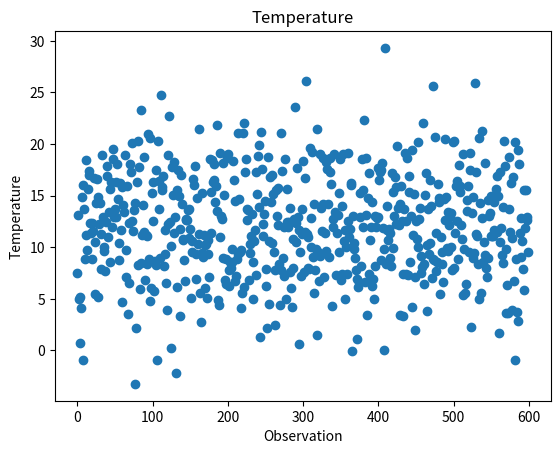
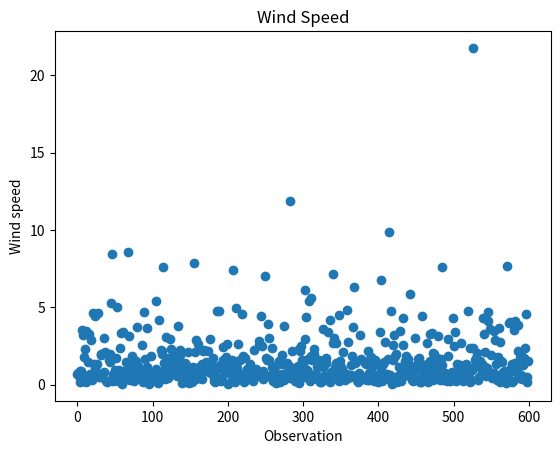
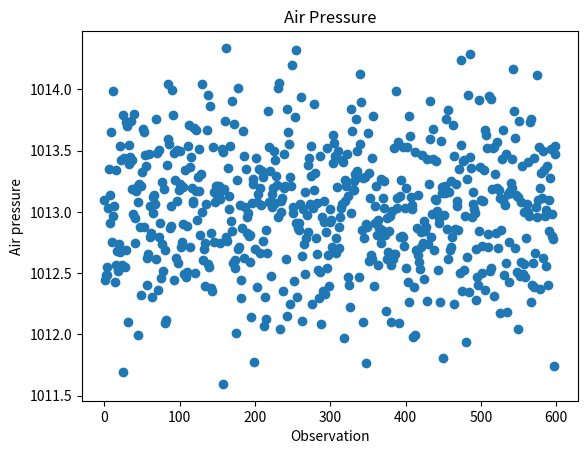
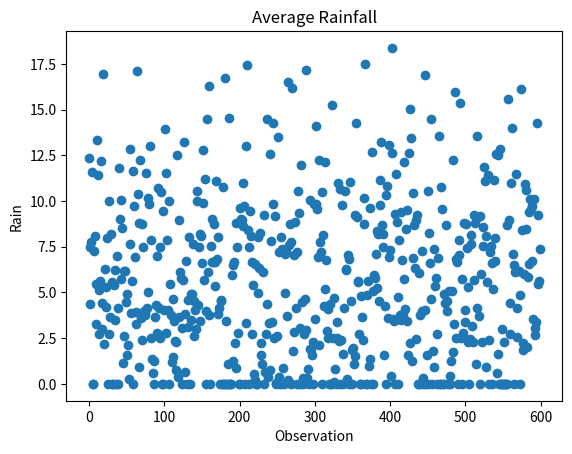
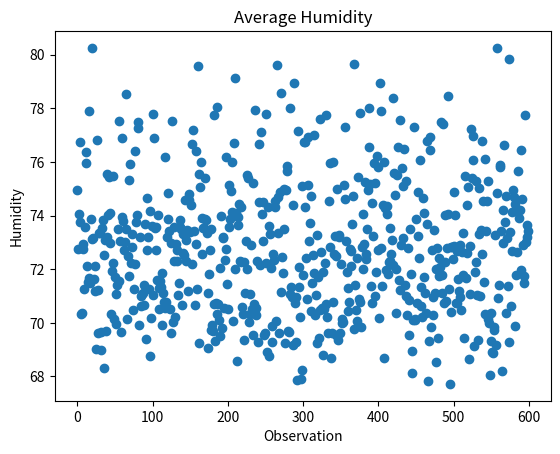

Source code (Python) for these figures, in order:
"""
jebany docstring
"""
import numpy as np
import random
import matplotlib.pyplot as plt

random.seed(42)

def create_data():
    """ weather station"""

    temperature = np.random.normal(12,5,600)
    wind_speed = np.random.lognormal(0,1,600)
    air_pressure = np.random.normal(1013,0.5,600)
    avg_rain = np.random.normal(5, 5, 600)
    avg_rain = np.where(avg_rain < 0, 0, avg_rain)

    humidity = [70 + 0.5 * avg_rain[i] + np.random.randn() for i in range(600)]

    cloud_types = ["Clear", "Cumulus", "Cirus", "Cumulonimbus", "Stratus"] # cat
    cloud_coverage = [np.random.choice(cloud_types, 600)]

    plt.scatter(range(600), temperature)
    plt.xlabel("Observation")
    plt.ylabel("Temperature")
    plt.title("Temperature")
    plt.show()

    plt.scatter(range(600), wind_speed)
    plt.xlabel("Observation")
    plt.ylabel("Wind speed")
    plt.title("Wind Speed")
    plt.show()

    plt.scatter(range(600), air_pressure)
    plt.xlabel("Observation")
    plt.ylabel("Air pressure")
    plt.title("Air Pressure")
    plt.show()

    plt.scatter(range(600), avg_rain)
    plt.xlabel("Observation")
    plt.ylabel("Rain")
    plt.title("Average Rainfall")
    plt.show()

    plt.scatter(range(600), humidity)
    plt.xlabel("Observation")
    plt.ylabel("Humidity")
    plt.title("Average Humidity")
    plt.show()

    print(cloud_coverage)


create_data()
